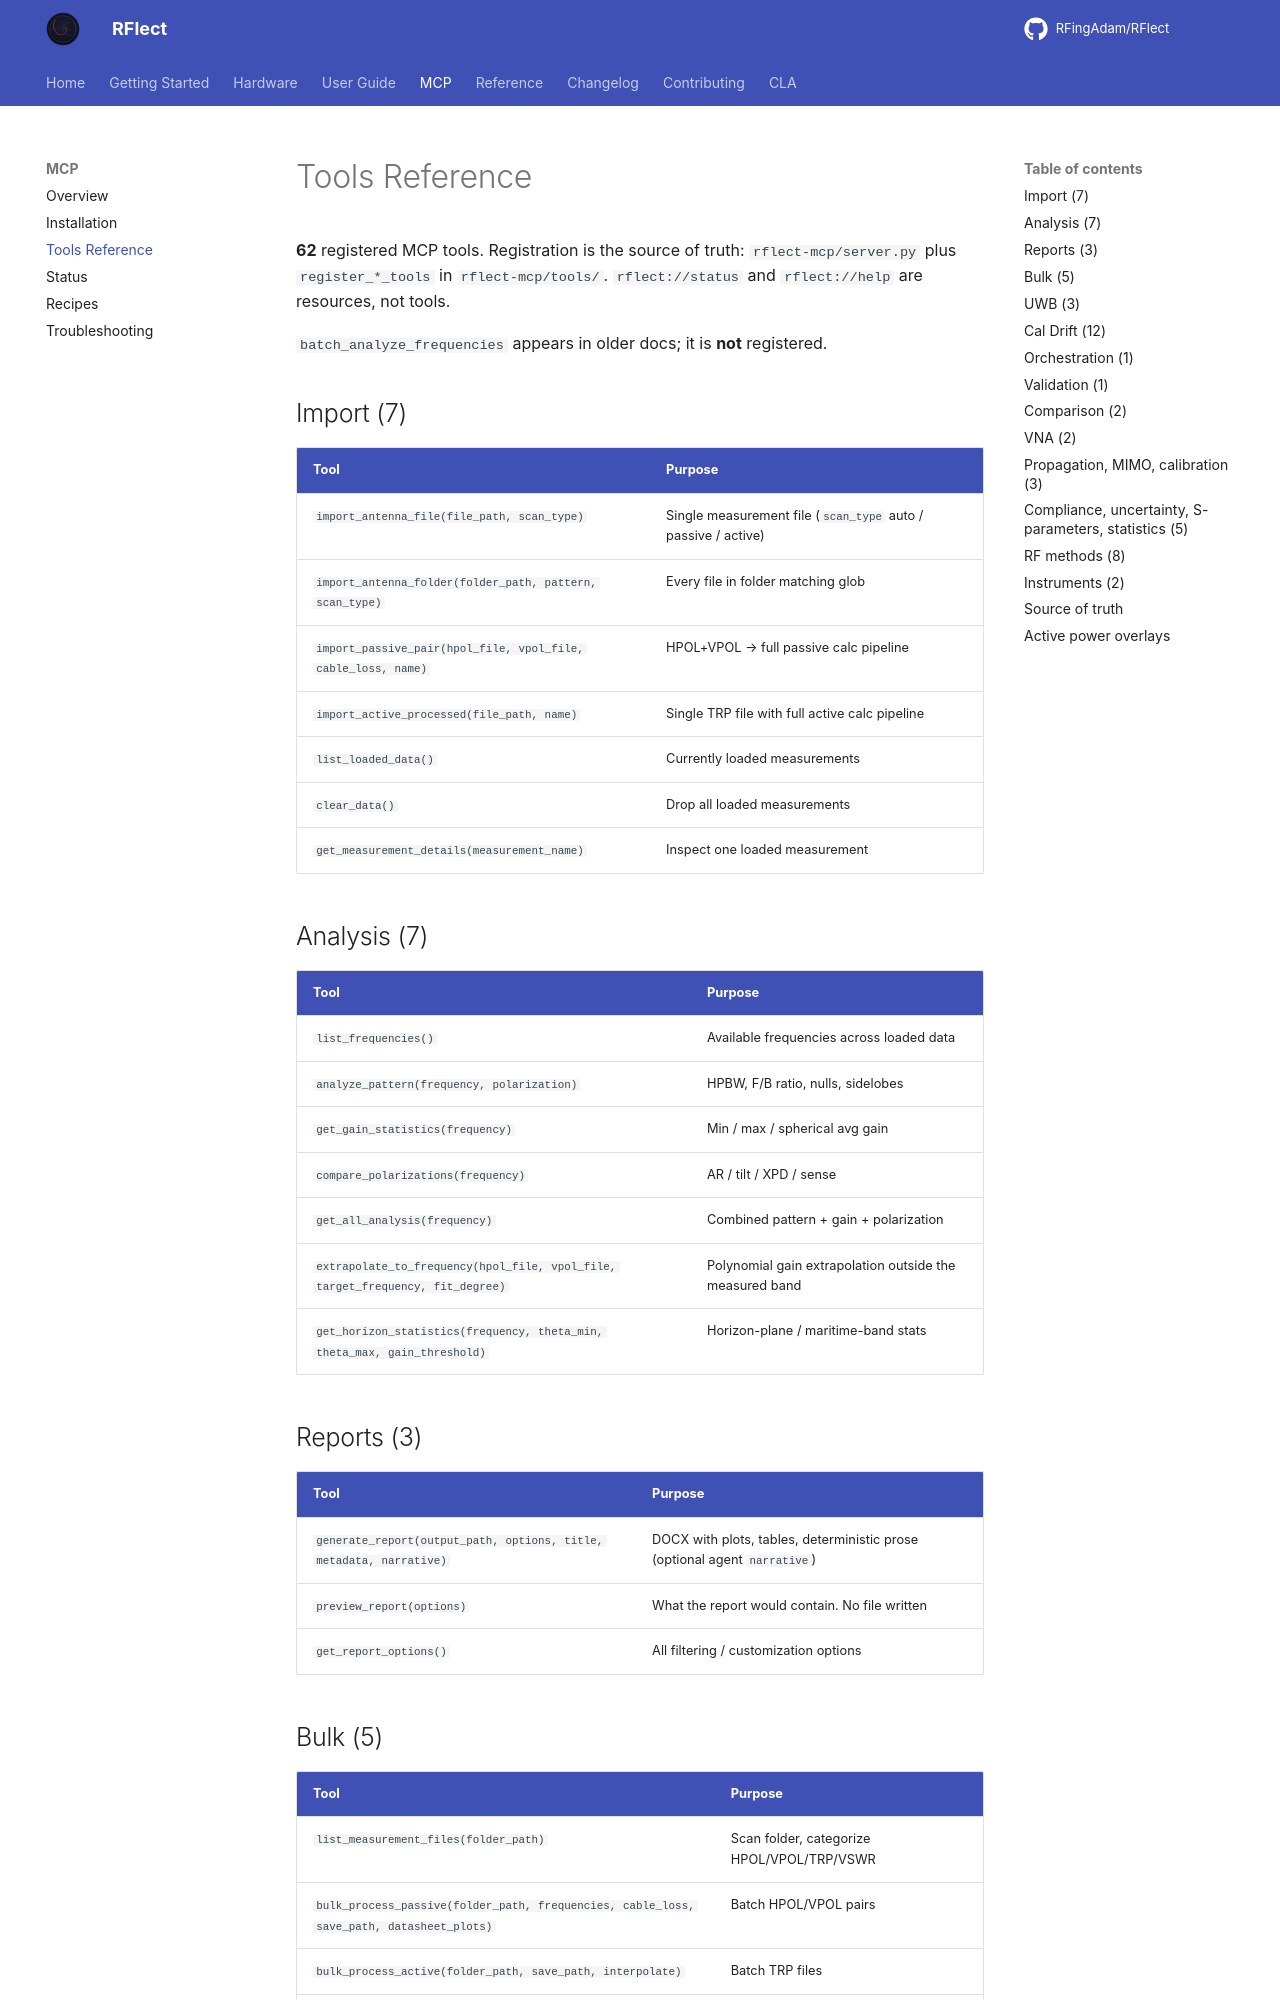

repository: RFingAdam/RFlect · page: mcp/tools-reference/index.html · generator: mkdocs

# Tools Reference

**62** registered MCP tools. Registration is the source of truth:
`rflect-mcp/server.py` plus `register_*_tools` in `rflect-mcp/tools/`.
`rflect://status` and `rflect://help` are resources, not tools.

`batch_analyze_frequencies` appears in older docs; it is **not** registered.

## Import (7)

| Tool | Purpose |
|------|---------|
| `import_antenna_file(file_path, scan_type)` | Single measurement file (`scan_type` auto / passive / active) |
| `import_antenna_folder(folder_path, pattern, scan_type)` | Every file in folder matching glob |
| `import_passive_pair(hpol_file, vpol_file, cable_loss, name)` | HPOL+VPOL → full passive calc pipeline |
| `import_active_processed(file_path, name)` | Single TRP file with full active calc pipeline |
| `list_loaded_data()` | Currently loaded measurements |
| `clear_data()` | Drop all loaded measurements |
| `get_measurement_details(measurement_name)` | Inspect one loaded measurement |

## Analysis (7)

| Tool | Purpose |
|------|---------|
| `list_frequencies()` | Available frequencies across loaded data |
| `analyze_pattern(frequency, polarization)` | HPBW, F/B ratio, nulls, sidelobes |
| `get_gain_statistics(frequency)` | Min / max / spherical avg gain |
| `compare_polarizations(frequency)` | AR / tilt / XPD / sense |
| `get_all_analysis(frequency)` | Combined pattern + gain + polarization |
| `extrapolate_to_frequency(hpol_file, vpol_file, target_frequency, fit_degree)` | Polynomial gain extrapolation outside the measured band |
| `get_horizon_statistics(frequency, theta_min, theta_max, gain_threshold)` | Horizon-plane / maritime-band stats |

## Reports (3)

| Tool | Purpose |
|------|---------|
| `generate_report(output_path, options, title, metadata, narrative)` | DOCX with plots, tables, deterministic prose (optional agent `narrative`) |
| `preview_report(options)` | What the report would contain. No file written |
| `get_report_options()` | All filtering / customization options |
